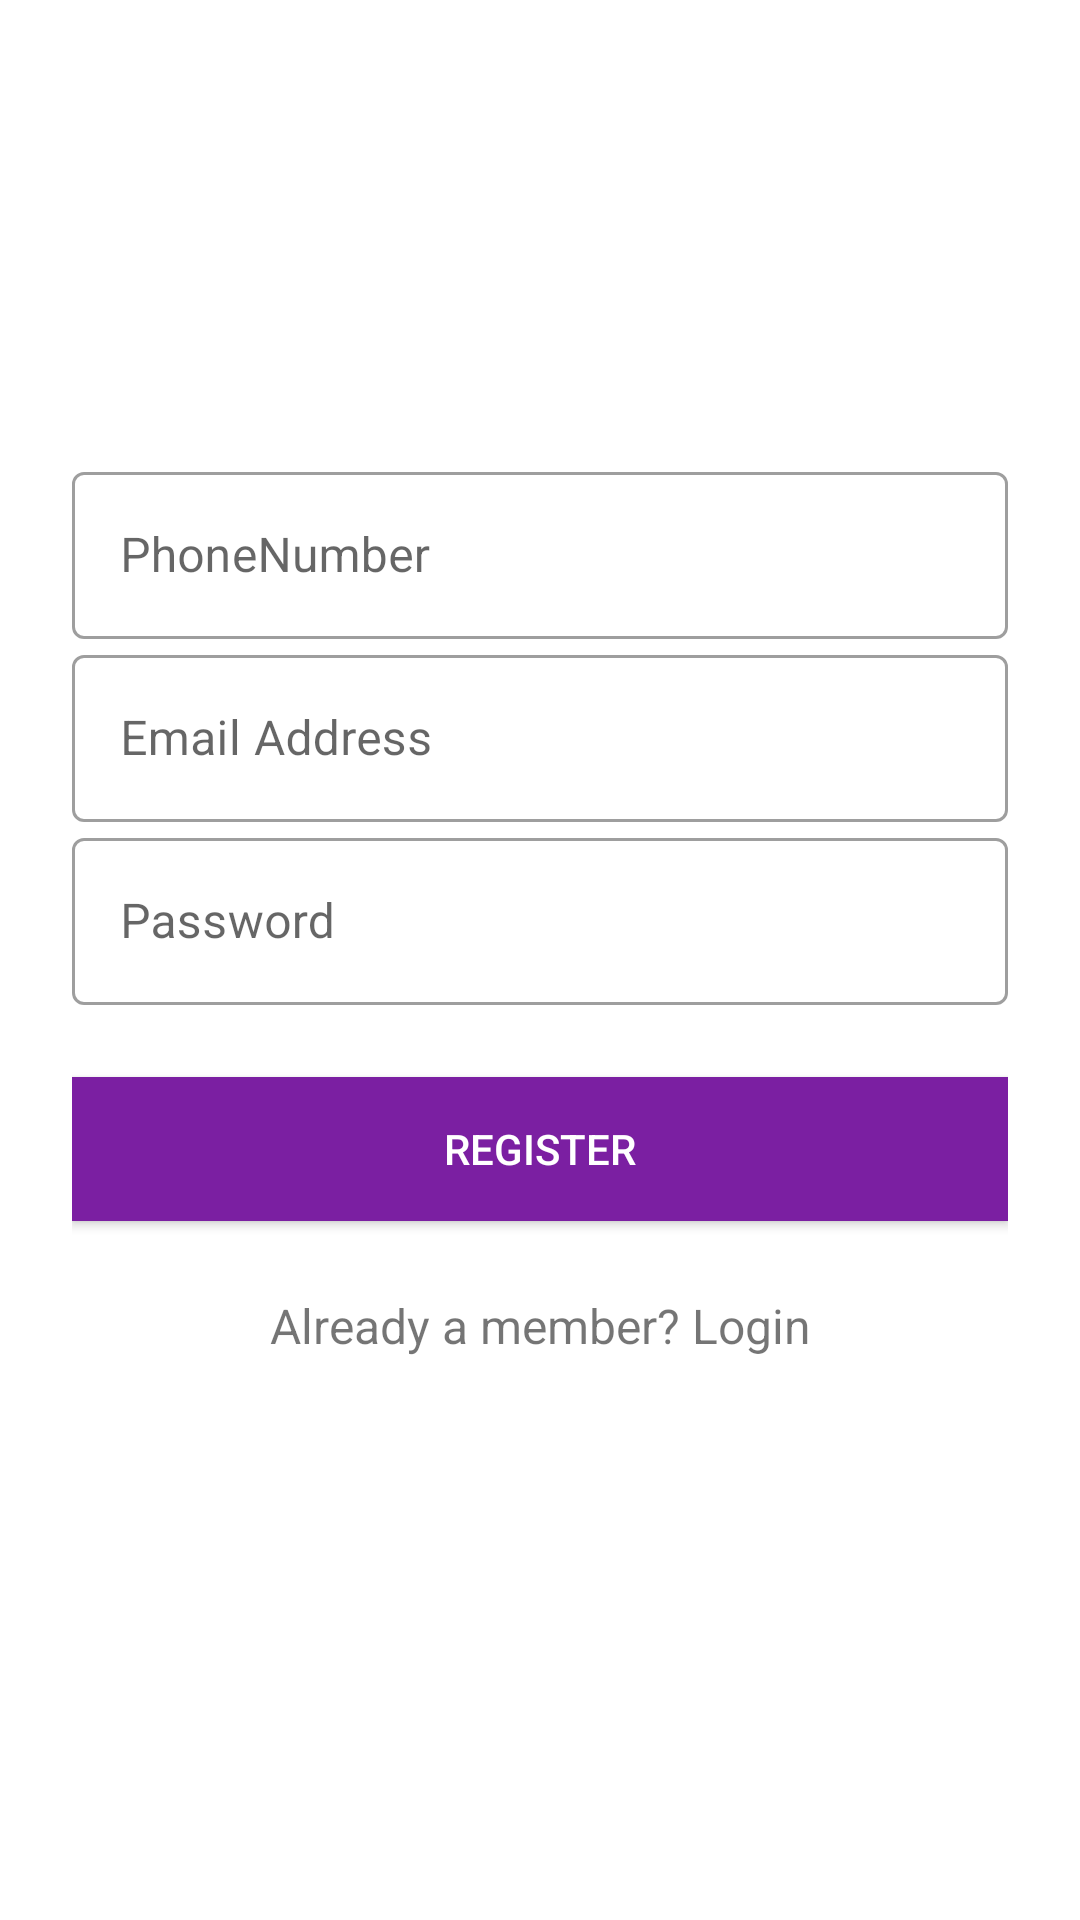

Write the Android layout XML for this screen, with the resource values it uses.
<!-- AndroidManifest.xml: application theme AppTheme -->
<!-- res/layout/activity_register.xml -->
<?xml version="1.0" encoding="utf-8"?>
<ScrollView xmlns:android="http://schemas.android.com/apk/res/android"
    android:layout_width="fill_parent"
    android:layout_height="fill_parent"
    xmlns:app="http://schemas.android.com/apk/res-auto"
    xmlns:tools="http://schemas.android.com/tools"
    android:fitsSystemWindows="true">

    <LinearLayout
        xmlns:android="http://schemas.android.com/apk/res/android"
        android:id="@+id/root_layout"
        android:layout_width="match_parent"
        android:layout_height="match_parent"
        android:paddingTop="56dp"
        android:paddingLeft="24dp"
        android:paddingRight="24dp"
        android:orientation="vertical">

        
        <ImageView
            android:src="@drawable/ic_launcher_background"
            android:layout_width="wrap_content"
            android:layout_height="72dp"
            android:layout_marginBottom="24dp"
            android:layout_gravity="center_horizontal" />

        <com.google.android.material.textfield.TextInputLayout
            android:layout_width="match_parent"
            android:layout_height="wrap_content"
            style="@style/Widget.MaterialComponents.TextInputLayout.OutlinedBox">

            <com.google.android.material.textfield.TextInputEditText
                android:id="@+id/phoneNumberInputField"
                android:layout_width="match_parent"
                android:layout_height="match_parent"
                android:autofillHints=""
                android:ems="10"
                android:inputType="phone"
                android:hint="@string/phonenumber" />


        </com.google.android.material.textfield.TextInputLayout>

        <com.google.android.material.textfield.TextInputLayout
            android:layout_width="match_parent"
            android:layout_height="wrap_content"
            style="@style/Widget.MaterialComponents.TextInputLayout.OutlinedBox">

            <com.google.android.material.textfield.TextInputEditText
                android:id="@+id/emailInputField"
                android:layout_width="match_parent"
                android:layout_height="match_parent"
                android:inputType="textEmailAddress"
                android:hint="@string/email_address"
                android:autofillHints="" />

        </com.google.android.material.textfield.TextInputLayout>


        <com.google.android.material.textfield.TextInputLayout
            android:layout_width="match_parent"
            android:layout_height="wrap_content"
            style="@style/Widget.MaterialComponents.TextInputLayout.OutlinedBox">

            <com.google.android.material.textfield.TextInputEditText
                android:id="@+id/passwordInputField"
                android:layout_width="match_parent"
                android:layout_height="match_parent"
                android:ems="10"
                android:inputType="textPassword"
                android:hint="@string/password"
                android:autofillHints="" />

        </com.google.android.material.textfield.TextInputLayout>


        <androidx.appcompat.widget.AppCompatButton
            android:id="@+id/registerButton"
            android:layout_width="fill_parent"
            android:layout_height="wrap_content"
            android:layout_marginTop="24dp"
            android:layout_marginBottom="24dp"
            android:padding="12dp"
            android:textColor="#FFFFFF"
            android:text="@string/register"
            android:background="@color/secondaryColor"
            app:layout_constraintBottom_toBottomOf="parent"
            app:layout_constraintEnd_toEndOf="parent"
            app:layout_constraintHorizontal_bias="0.592"
            app:layout_constraintStart_toStartOf="parent"
            app:layout_constraintTop_toTopOf="parent"
            app:layout_constraintVertical_bias="0.562" />


        <TextView android:id="@+id/link_signin"
            android:layout_width="fill_parent"
            android:layout_height="wrap_content"
            android:layout_marginBottom="24dp"
            android:text="@string/already_a_member_login"
            android:gravity="center"
            android:textSize="16sp"/>


    </LinearLayout>
</ScrollView>
<!-- resources referenced by this layout -->
<resources>
  <color name="secondaryColor">#7b1fa2</color>
  <string name="already_a_member_login">Already a member? Login</string>
  <string name="email_address">Email Address</string>
  <string name="password">Password</string>
  <string name="phonenumber">PhoneNumber</string>
  <string name="register">Register</string>
  <style name="AppTheme" parent="Theme.MaterialComponents.Light.DarkActionBar">
  
          <item name="colorPrimary">@color/primaryColor</item>
          <item name="colorPrimaryDark">@color/primaryDarkColor</item>
          <item name="colorAccent">@color/secondaryColor</item>
      </style>
  <color name="primaryColor">#6a1b9a</color>
  <color name="primaryDarkColor">#38006b</color>
</resources>
